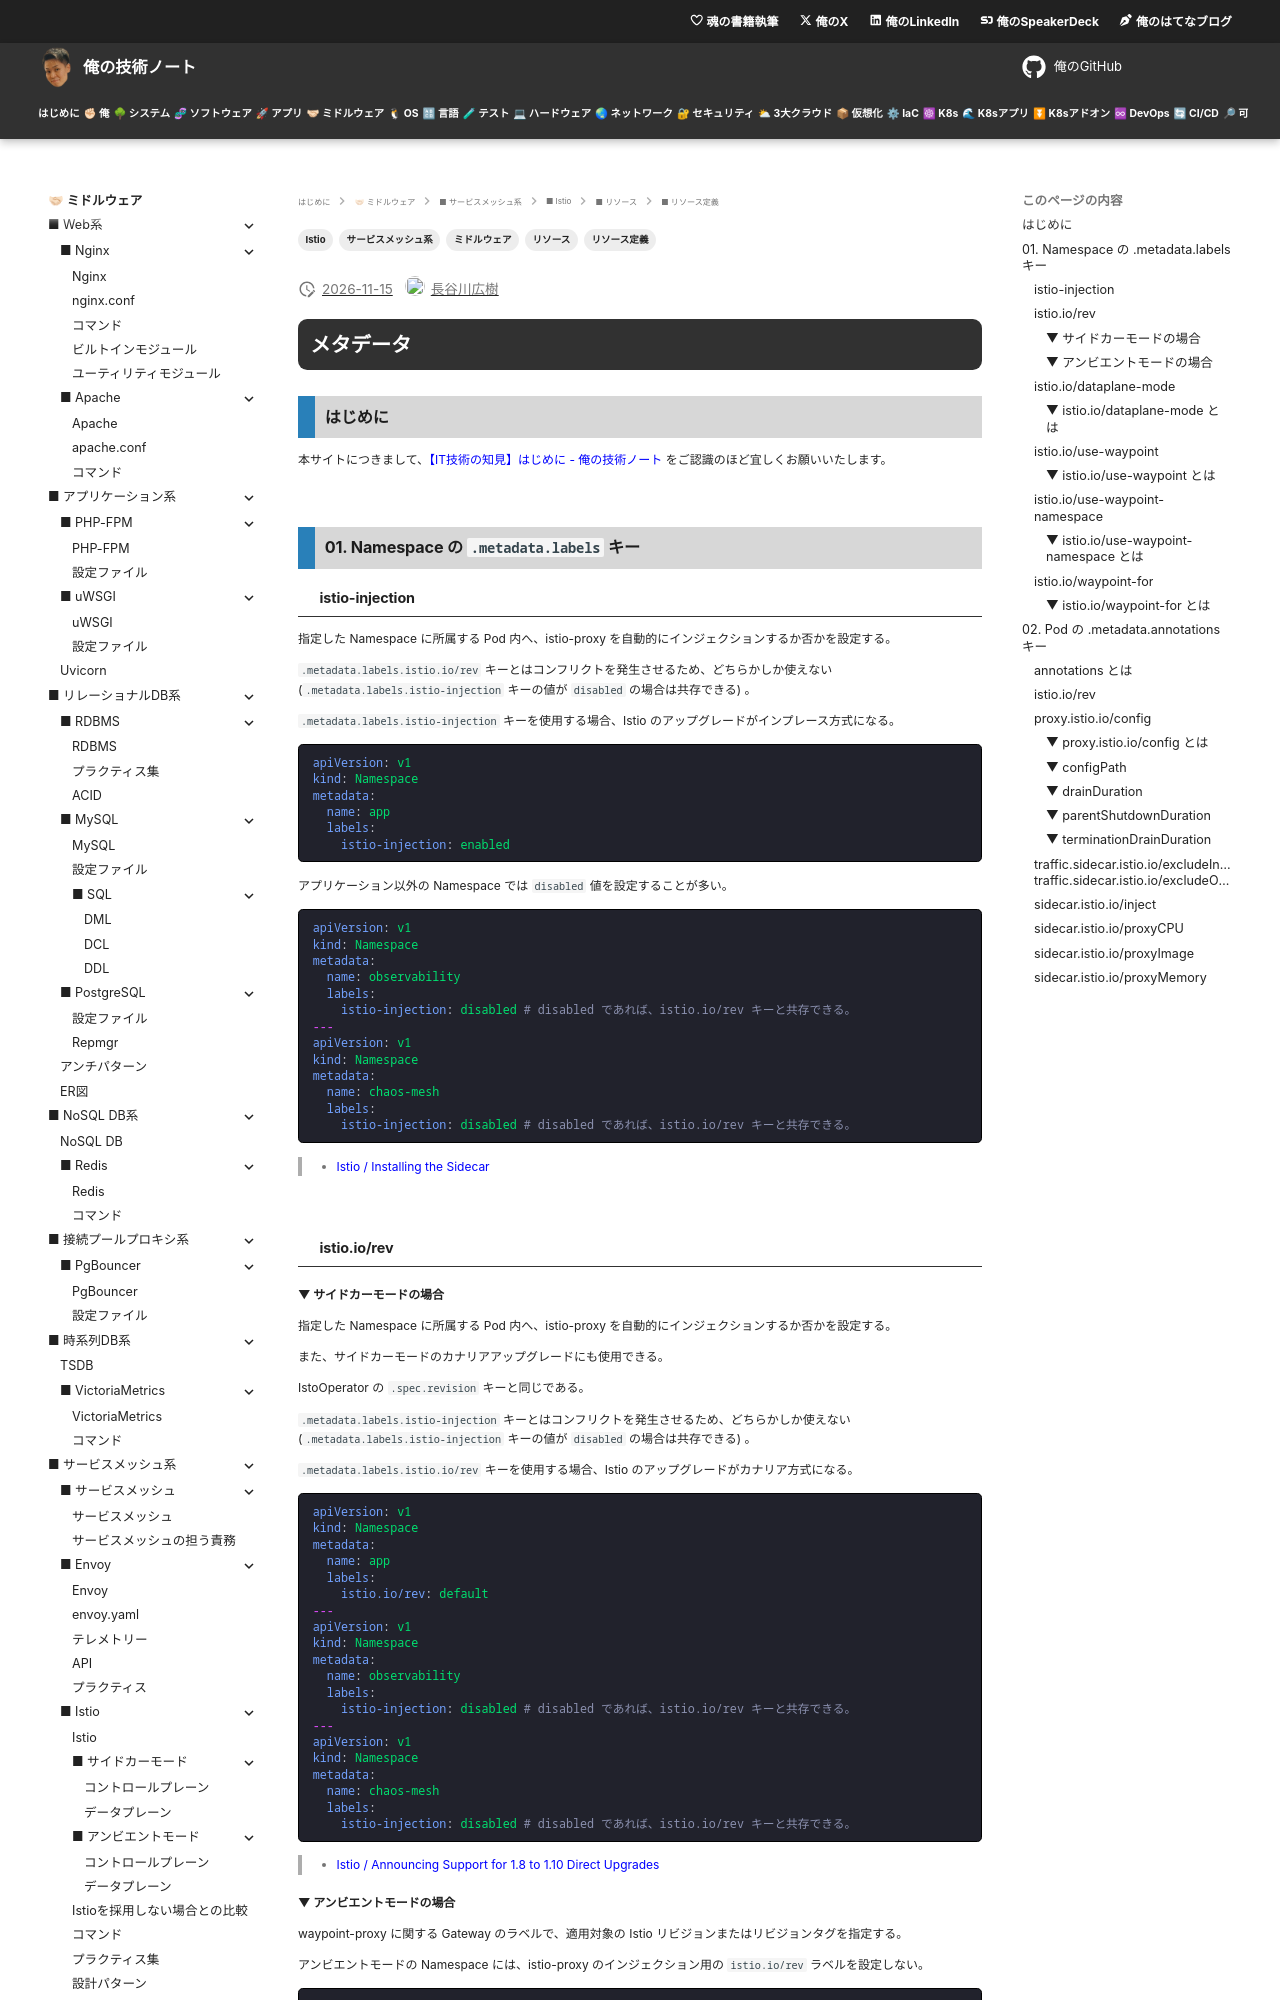

repository: hiroki-it/tech-notebook · page: software/software_middleware_service_mesh_istio_resource_definition_common.html · generator: mkdocs

---
title: 【IT技術の知見】メタデータ
description: メタデータの知見を記録しています。
tags:
  - "ミドルウェア"
  - "サービスメッシュ系"
  - "Istio"
  - "リソース"
  - "リソース定義"
---

# メタデータ

## はじめに

本サイトにつきまして、[【IT技術の知見】はじめに - 俺の技術ノート](https://hiroki-it.github.io/tech-notebook/) をご認識のほど宜しくお願いいたします。

<br>

## 01. Namespace の `.metadata.labels` キー

### istio-injection

指定した Namespace に所属する Pod 内へ、istio-proxy を自動的にインジェクションするか否かを設定する。

`.metadata.labels.istio.io/rev` キーとはコンフリクトを発生させるため、どちらかしか使えない (`.metadata.labels.istio-injection` キーの値が `disabled` の場合は共存できる) 。

`.metadata.labels.istio-injection` キーを使用する場合、Istio のアップグレードがインプレース方式になる。

```yaml
apiVersion: v1
kind: Namespace
metadata:
  name: app
  labels:
    istio-injection: enabled
```

アプリケーション以外の Namespace では `disabled` 値を設定することが多い。

```yaml
apiVersion: v1
kind: Namespace
metadata:
  name: observability
  labels:
    istio-injection: disabled # disabled であれば、istio.io/rev キーと共存できる。
---
apiVersion: v1
kind: Namespace
metadata:
  name: chaos-mesh
  labels:
    istio-injection: disabled # disabled であれば、istio.io/rev キーと共存できる。
```

> - [Istio / Installing the Sidecar](https://istio.io/latest/docs/setup/additional-setup/sidecar-injection/#controlling-the-injection-policy)

<br>

### istio.io/rev

#### ▼ サイドカーモードの場合

指定した Namespace に所属する Pod 内へ、istio-proxy を自動的にインジェクションするか否かを設定する。

また、サイドカーモードのカナリアアップグレードにも使用できる。

IstoOperator の `.spec.revision` キーと同じである。

`.metadata.labels.istio-injection` キーとはコンフリクトを発生させるため、どちらかしか使えない (`.metadata.labels.istio-injection` キーの値が `disabled` の場合は共存できる) 。

`.metadata.labels.istio.io/rev` キーを使用する場合、Istio のアップグレードがカナリア方式になる。

```yaml
apiVersion: v1
kind: Namespace
metadata:
  name: app
  labels:
    istio.io/rev: default
---
apiVersion: v1
kind: Namespace
metadata:
  name: observability
  labels:
    istio-injection: disabled # disabled であれば、istio.io/rev キーと共存できる。
---
apiVersion: v1
kind: Namespace
metadata:
  name: chaos-mesh
  labels:
    istio-injection: disabled # disabled であれば、istio.io/rev キーと共存できる。
```

> - [Istio / Announcing Support for 1.8 to 1.10 Direct Upgrades](https://istio.io/latest/blog/2021/direct-upgrade/#upgrade-from-18-to-110)

#### ▼ アンビエントモードの場合

waypoint-proxy に関する Gateway のラベルで、適用対象の Istio リビジョンまたはリビジョンタグを指定する。

アンビエントモードの Namespace には、istio-proxy のインジェクション用の `istio.io/rev` ラベルを設定しない。

```yaml
apiVersion: v1
kind: Namespace
metadata:
  name: app
  labels:
    istio.io/dataplane-mode: ambient
    istio.io/use-waypoint: istio-waypoint
```

> - [Istio / Upgrade with Helm](https://istio.io/latest/docs/ambient/upgrade/helm/)

<br>

### istio.io/dataplane-mode
